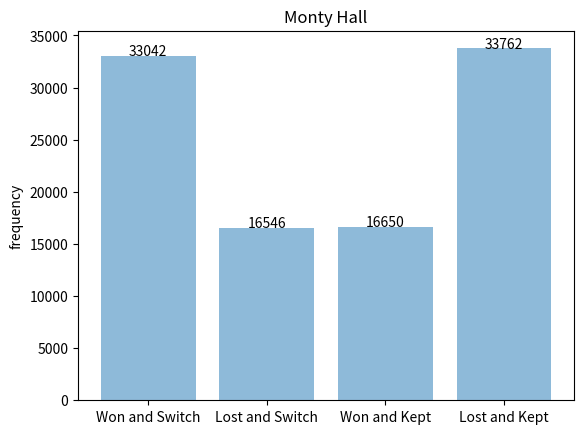

The matplotlib source for this figure:
import random, math
import numpy as np
import matplotlib.pyplot as plt

# def randomDice(trial): #random dice value
#     dice = np.random.random_integers(1, 6, trial)
#     return dice
#
# def plotHisto(array, title, xlabel, step): #plots histogram
#     plt.hist(array, bins=np.arange(min(array), max(array) + 2, step), align="mid", color="orange")
#
#     plt.title(title)
#     plt.xlabel(xlabel)
#     plt.ylabel("frequency")
#
#     plt.show()
#
# x = [1, 2, 2, 3, 3, 4, 5, 5, 5, 6, 6, 6, 7, 7, 8]
# plotHisto(x, "histogram", "values", 1)

def plotBar(array, objects, y_pos, title, case): #plots bar graph
    plt.bar(y_pos, array, align='center', alpha=0.5)
    plt.xticks(y_pos, objects)  # matches x labels to the matching array indices
    plt.ylabel('frequency')
    plt.title(title)

    if case is True: #only for deal or no deal simulation
        pos = list(range(0, len(array)))  # x positions of text
        for q in range(0, len(array)): #repeats number of values in array times
            plt.text(pos[q], array[q] + 4, str(round(array[q])), horizontalalignment="center")  # plots values of bars above the corresponding bars

    plt.show()

# performance = [10,8,6,4,2,1]
# objects = ('Python', 'C++', 'Java', 'Perl', 'Scala', 'Lisp')
# y_pos = np.arange(len(objects)) #returns an array with evenly spaced elements ([0 1 2 3 4 5])
# print(y_pos)
#
# plotBar(performance, objects, y_pos, "bar graph", "values")
#
#
# def plotPoints(x, y, ticks, title, xlabel):
#     plt.plot(x, y, 'ro')
#     plt.xticks(np.arange(0, ticks, 100))
#
#     plt.title(title)
#     plt.xlabel(xlabel)
#     plt.ylabel("y value")
#     plt.show()
#
# plotPoints([1, 2, 3, 4], [1, 2, 3, 4], 10, "points", "values")
#
# def plotPie(x, labels, title):
#     colors = ["red", "orange", "yellow", "green", "blue", "purple", "indigo", "pink"]
#     plt.pie(x, explode=None, labels=labels, colors=colors)
#     plt.title(title)
#     plt.show()
#
# plotPie([10, 20, 30, 40], ["a", "b", "c", "d"], "pie chart")

#start here


number_of_trials = 100000

def monty_hall(trials):

    results = [0, 0, 0, 0] #results from the games (switch & win, switch & lost, don't switch & win, don't switch & lose)

    for z in range(trials):

        array = [1, 2, 3]  # all the doors
        prize = random.randint(1, 3)  # door with prize
        user = random.randint(1, 3)  # user choice

        array.remove(prize)  # removes the prize from all the doors so two doors are left

        if prize != user:  # if the user has the same door as the prize, then it has already been removed and no need to remove it again
            array.remove(user)  # removes the user door so only one door is left in array

        shownDoor = array[0]  # this is the door that has nothing behind it and is shown to the user

        switch = random.randint(0, 100)

        if switch < 50:#switch
            user = 6 - user - shownDoor #since 1+2+3 = 6, then the door the user will switch with is 6 - its door - shownDoor(revealed) which equals the remaining door


        switch = switch < 50

        if switch and prize == user:
            results[0] += 1
        elif switch and prize != user:
            results[1] += 1
        elif not switch and prize == user:
            results[2] += 1
        elif not switch and prize != user:
            results[3] += 1

    objects = ("Won and Switch", "Lost and Switch", "Won and Kept", "Lost and Kept")
    y_pos = np.arange(len(objects))
    plotBar(results, objects, y_pos, "Monty Hall", True)



monty_hall(number_of_trials)























